Run: headless pygame with SDL's dummy video driver; simulated clock (each Clock.tick advances the game by its frame time, no real sleeping); random seed 0; keys injected as events and as key.get_pressed() state; no mouse input.
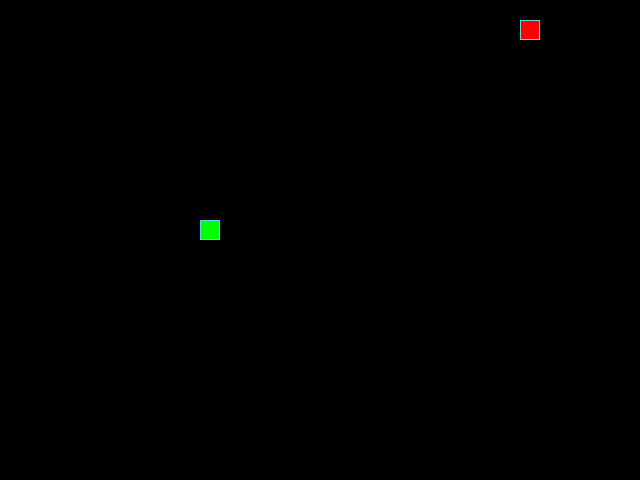
Frame 1 of 4 · flips 1–60 · no input
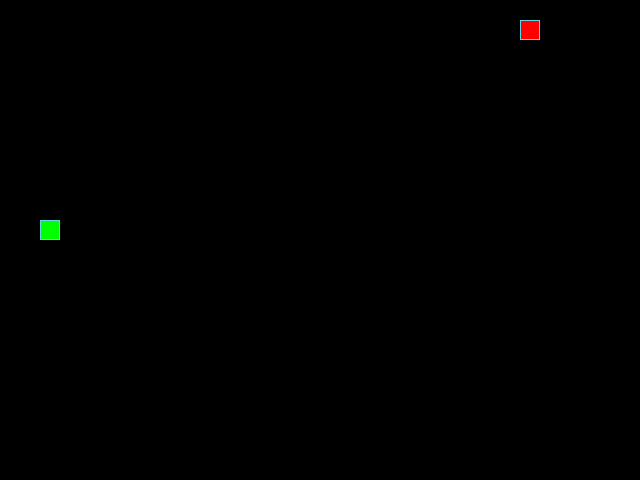
Frame 2 of 4 · flips 61–180 · tapped SPACE, RETURN · held RIGHT (→), D
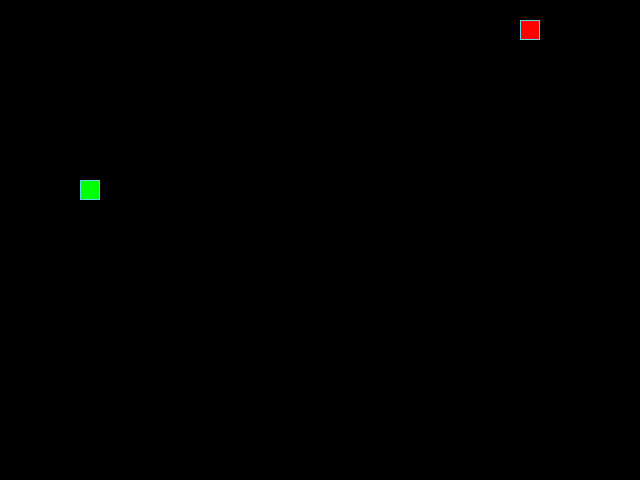
Frame 3 of 4 · flips 181–300 · held DOWN (↓), S
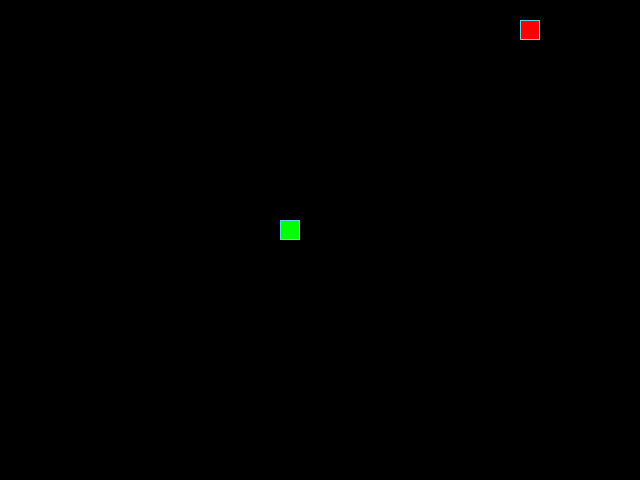
Frame 4 of 4 · flips 301–420 · held LEFT (←), A, UP (↑), W

The pygame program that drew these frames:

from random import randint, choice

import pygame

# Константы для размеров поля и сетки:
SCREEN_WIDTH, SCREEN_HEIGHT = 640, 480
GRID_SIZE = 20
GRID_WIDTH = SCREEN_WIDTH // GRID_SIZE
GRID_HEIGHT = SCREEN_HEIGHT // GRID_SIZE
CENTER_POSITION = SCREEN_WIDTH // 2 - GRID_SIZE, SCREEN_HEIGHT // 2 - GRID_SIZE

# Направления движения:
UP = (0, -1)
DOWN = (0, 1)
LEFT = (-1, 0)
RIGHT = (1, 0)

DIRECTIONS = [UP, DOWN, LEFT, RIGHT]
DEFAULT_DIRECTION = choice(DIRECTIONS)

# Цвет фона - черный:
BOARD_BACKGROUND_COLOR = (0, 0, 0)

# Цвет границы ячейки
BORDER_COLOR = (93, 216, 228)

# Цвет по умолчанию
DEFAULT_COLOR = (100, 100, 100)

# Цвет яблока
APPLE_COLOR = (255, 0, 0)

# Цвет змейки
SNAKE_COLOR = (0, 255, 0)

# Скорость движения змейки:
SPEED = 10

# Настройка игрового окна:
screen = pygame.display.set_mode((SCREEN_WIDTH, SCREEN_HEIGHT), 0, 32)

# Заголовок окна игрового поля:
pygame.display.set_caption('Змейка')

# Настройка времени:
clock = pygame.time.Clock()


class GameObject:
    """Базовый класс для всех объектов игры."""

    def __init__(self) -> None:
        """Инициализация объекта игры."""
        self.position = CENTER_POSITION
        self.body_color = DEFAULT_COLOR

    @staticmethod
    def draw_cell(position, body_color) -> None:
        """Метод для отрисовки ячейки"""
        rect = pygame.Rect(position, (GRID_SIZE, GRID_SIZE))
        pygame.draw.rect(screen, body_color, rect)
        pygame.draw.rect(screen, BORDER_COLOR, rect, 1)

    def draw(self):
        """Метод для переопределения в дочерних классах"""
        raise NotImplementedError


class Apple(GameObject):
    """Клас описывающий яблоко"""

    def __init__(self) -> None:
        """Инициализация яблока"""
        self.body_color = APPLE_COLOR
        self.position = self.randomize_position()

    @staticmethod
    def randomize_position(snake_pos=CENTER_POSITION) -> tuple[int, int]:
        """Метод для случайной генерации позиции яблока
        с учётом позиции змейки.
        """
        while True:
            x_coord = randint(0, GRID_WIDTH - 1) * GRID_SIZE
            y_coord = randint(0, GRID_HEIGHT - 1) * GRID_SIZE
            if (x_coord, y_coord) in snake_pos:
                continue
            else:
                return x_coord, y_coord

    def draw(self) -> None:
        """Метод для отрисовки яблока"""
        self.draw_cell(self.position, self.body_color)


class Snake(GameObject):
    """Клас описывающий змейку"""

    position = CENTER_POSITION

    def __init__(self) -> None:
        """Инициализация змейки"""
        self.reset()

    def update_direction(self) -> None:
        """Метод для изменения направления движения"""
        if self.next_direction:
            self.direction = self.next_direction
            self.next_direction = None

    def get_head_position(self) -> tuple[int, int]:
        """Метод для получения позиции головы змейки"""
        return self.positions[0]

    def move(self) -> None:
        """Метод описывающий движение змейки по игровому полю"""
        dx, dy = self.direction
        head_x, head_y = self.get_head_position()

        new_head_x = (head_x + dx * GRID_SIZE) % SCREEN_WIDTH
        new_head_y = (head_y + dy * GRID_SIZE) % SCREEN_HEIGHT

        new_head_position = (new_head_x, new_head_y)

        if new_head_position in self.positions:
            self.reset()

        self.positions.insert(0, new_head_position)

        if len(self.positions) > self.length:
            self.positions.pop()

    def reset(self):
        """Метод для перезапуска игры"""
        self.length = 1
        self.positions = [CENTER_POSITION]
        self.direction = DEFAULT_DIRECTION
        self.next_direction = None
        self.body_color = SNAKE_COLOR

    def draw(self):
        """Метод для отрисовки змейки"""
        for position in self.positions:
            self.draw_cell(position, self.body_color)


def handle_keys(game_object) -> None:
    """Функция для обработки нажатия клавиш"""
    for event in pygame.event.get():
        if event.type == pygame.QUIT:
            pygame.quit()
            raise SystemExit
        elif event.type == pygame.KEYDOWN:
            if event.key == pygame.K_UP and game_object.direction != DOWN:
                game_object.next_direction = UP
            elif event.key == pygame.K_DOWN and game_object.direction != UP:
                game_object.next_direction = DOWN
            elif event.key == pygame.K_LEFT and game_object.direction != RIGHT:
                game_object.next_direction = LEFT
            elif event.key == pygame.K_RIGHT and game_object.direction != LEFT:
                game_object.next_direction = RIGHT


def main() -> None:
    """Основной цикл игры"""
    pygame.init()
    apple = Apple()
    snake = Snake()

    while True:
        clock.tick(SPEED)
        handle_keys(snake)
        screen.fill(BOARD_BACKGROUND_COLOR)
        apple.draw()
        snake.draw()
        snake.move()
        snake.update_direction()

        if snake.get_head_position() == apple.position:
            snake.length += 1
            apple.position = apple.randomize_position(snake.positions)

        pygame.display.update()


if __name__ == '__main__':
    main()
